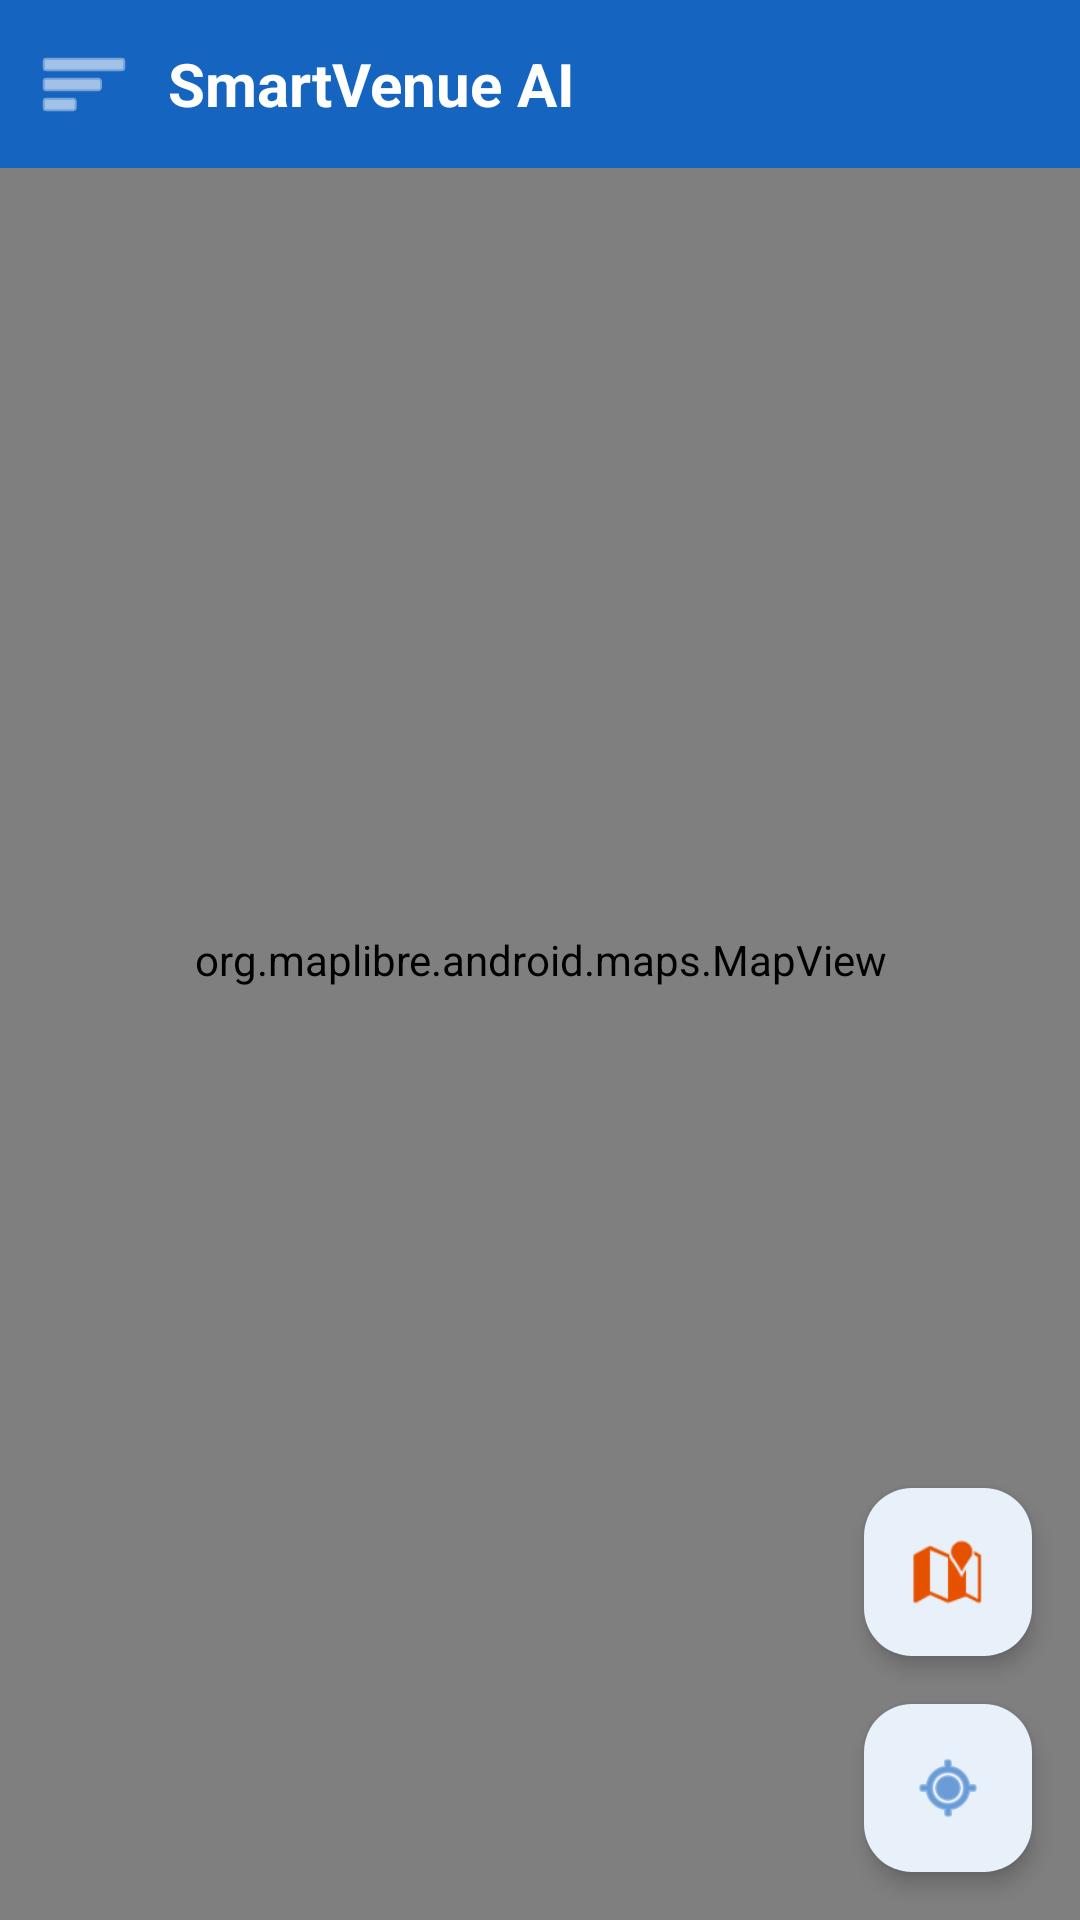

Here is an Android app screen rendered from its layout file. Give the layout XML and the strings, colors and styles it references.
<!-- AndroidManifest.xml: application theme Theme.SmartVenueAI -->
<!-- res/layout/fragment_map.xml -->
<?xml version="1.0" encoding="utf-8"?>
<androidx.constraintlayout.widget.ConstraintLayout
    xmlns:android="http://schemas.android.com/apk/res/android"
    xmlns:app="http://schemas.android.com/apk/res-auto"
    android:layout_width="match_parent"
    android:layout_height="match_parent">

    
    <org.maplibre.android.maps.MapView
        android:id="@+id/mapView"
        android:layout_width="match_parent"
        android:layout_height="match_parent"
        app:layout_constraintTop_toTopOf="parent"
        app:layout_constraintBottom_toBottomOf="parent"
        app:layout_constraintStart_toStartOf="parent"
        app:layout_constraintEnd_toEndOf="parent" />

    
    <LinearLayout
        android:id="@+id/topBar"
        android:layout_width="match_parent"
        android:layout_height="56dp"
        android:background="@color/primary"
        android:gravity="center_vertical"
        android:orientation="horizontal"
        android:paddingStart="4dp"
        android:paddingEnd="16dp"
        app:layout_constraintTop_toTopOf="parent"
        app:layout_constraintStart_toStartOf="parent"
        app:layout_constraintEnd_toEndOf="parent">

        
        <ImageButton
            android:id="@+id/btnOpenDrawer"
            android:layout_width="48dp"
            android:layout_height="48dp"
            android:background="?attr/selectableItemBackgroundBorderless"
            android:contentDescription="Open menu"
            android:src="@android:drawable/ic_menu_sort_by_size"
            android:tint="@color/white" />

        
        <TextView
            android:layout_width="0dp"
            android:layout_height="wrap_content"
            android:layout_weight="1"
            android:text="SmartVenue AI"
            android:textColor="@color/white"
            android:textSize="20sp"
            android:textStyle="bold"
            android:paddingStart="4dp" />

    </LinearLayout>

    
    <com.google.android.material.floatingactionbutton.FloatingActionButton
        android:id="@+id/fabHeatmap"
        android:layout_width="wrap_content"
        android:layout_height="wrap_content"
        android:layout_marginEnd="16dp"
        android:layout_marginBottom="16dp"
        android:contentDescription="Toggle Heatmap"
        app:backgroundTint="@color/white"
        app:srcCompat="@android:drawable/ic_dialog_map"
        app:tint="@color/alert_orange"
        app:fabSize="mini"
        app:elevation="4dp"
        app:layout_constraintBottom_toTopOf="@id/fabMyLocation"
        app:layout_constraintEnd_toEndOf="parent" />

    
    <com.google.android.material.floatingactionbutton.FloatingActionButton
        android:id="@+id/fabMyLocation"
        android:layout_width="wrap_content"
        android:layout_height="wrap_content"
        android:layout_marginEnd="16dp"
        android:layout_marginBottom="16dp"
        android:contentDescription="My Location"
        app:backgroundTint="@color/white"
        app:srcCompat="@android:drawable/ic_menu_mylocation"
        app:tint="@color/primary"
        app:fabSize="mini"
        app:elevation="4dp"
        app:layout_constraintBottom_toTopOf="@id/bottomInfoCard"
        app:layout_constraintEnd_toEndOf="parent" />

    
    <androidx.cardview.widget.CardView
        android:id="@+id/bottomInfoCard"
        android:layout_width="match_parent"
        android:layout_height="wrap_content"
        android:layout_marginBottom="0dp"
        android:visibility="gone"
        app:cardCornerRadius="16dp"
        app:cardElevation="8dp"
        app:cardBackgroundColor="@color/white"
        app:layout_constraintBottom_toBottomOf="parent"
        app:layout_constraintStart_toStartOf="parent"
        app:layout_constraintEnd_toEndOf="parent">

        
        <LinearLayout
            android:layout_width="match_parent"
            android:layout_height="wrap_content"
            android:orientation="vertical"
            android:paddingStart="20dp"
            android:paddingEnd="20dp"
            android:paddingTop="12dp"
            android:paddingBottom="16dp">

            
            <View
                android:layout_width="36dp"
                android:layout_height="4dp"
                android:background="#BDBDBD"
                android:layout_gravity="center_horizontal"
                android:layout_marginBottom="12dp" />

            <TextView
                android:id="@+id/tvQueueTime"
                android:layout_width="wrap_content"
                android:layout_height="wrap_content"
                android:text="Estimated Queue Time: 5 mins"
                android:textColor="@color/text_primary"
                android:textSize="17sp"
                android:textStyle="bold" />

            <TextView
                android:id="@+id/tvQueueSubtitle"
                android:layout_width="wrap_content"
                android:layout_height="wrap_content"
                android:text="A nearby concession stand is currently based\non predictive data."
                android:textColor="@color/text_secondary"
                android:textSize="13sp"
                android:layout_marginTop="4dp" />

        </LinearLayout>

    </androidx.cardview.widget.CardView>

</androidx.constraintlayout.widget.ConstraintLayout>
<!-- resources referenced by this layout -->
<resources>
  <color name="alert_orange">#E65100</color>
  <color name="primary">#1565C0</color>
  <color name="text_primary">#212121</color>
  <color name="text_secondary">#616161</color>
  <color name="white">#FFFFFF</color>
  <style name="Theme.SmartVenueAI" parent="Base.Theme.SmartVenueAI" />
  <style name="Base.Theme.SmartVenueAI" parent="Theme.Material3.DayNight.NoActionBar">
          <item name="colorPrimary">@color/primary</item>
          <item name="colorOnPrimary">@color/white</item>
          <item name="colorSecondary">@color/primary_light</item>
          <item name="colorSurface">@color/surface_card</item>
          <item name="android:colorBackground">@color/background</item>
          <item name="android:statusBarColor">@color/primary_dark</item>
          
          <item name="bottomNavigationStyle">@style/SmartVenue.BottomNav</item>
      </style>
  <color name="primary_light">#5E92F3</color>
  <color name="surface_card">#FFFFFF</color>
  <color name="background">#FFFFFF</color>
  <color name="primary_dark">#003c8f</color>
  <style name="SmartVenue.BottomNav" parent="Widget.Material3.BottomNavigationView">
          <item name="itemActiveIndicatorStyle">@style/SmartVenue.BottomNav.ActiveIndicator</item>
      </style>
  <style name="SmartVenue.BottomNav.ActiveIndicator" parent="Widget.Material3.BottomNavigationView.ActiveIndicator">
          <item name="android:color">@android:color/transparent</item>
          <item name="shapeAppearance">@style/ShapeAppearance.Material3.Corner.None</item>
      </style>
</resources>
